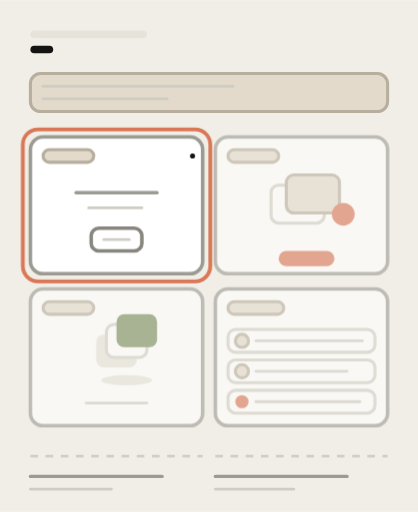
t = 0.00 s
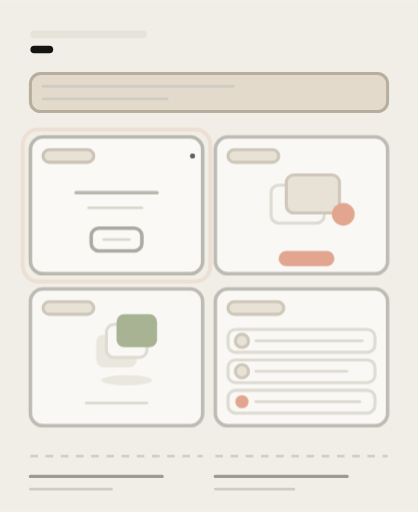
t = 1.38 s
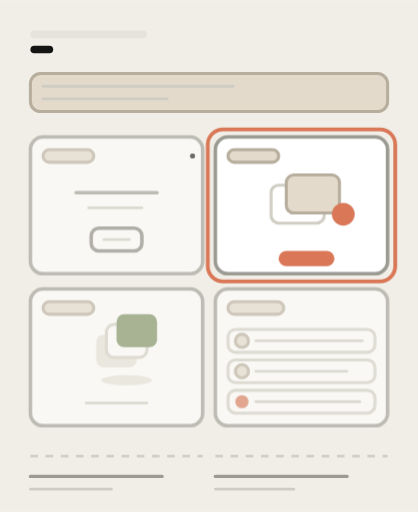
t = 2.62 s
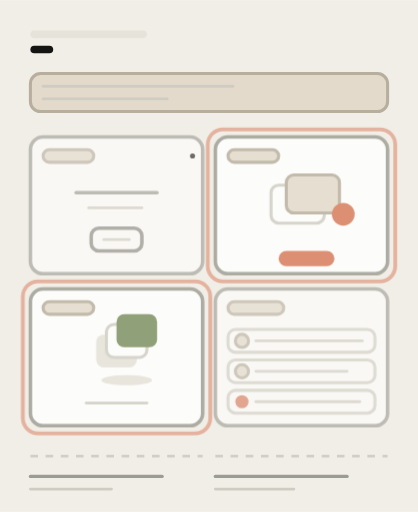
t = 4.00 s
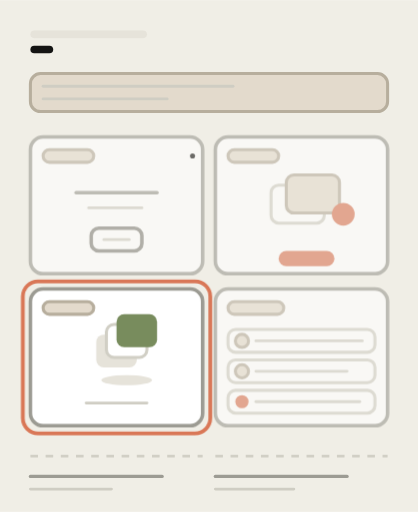
t = 5.38 s
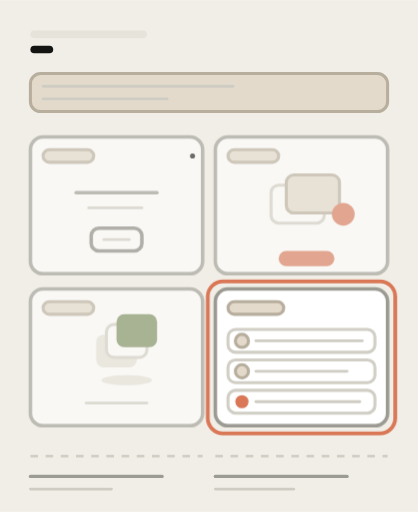
t = 6.62 s

The animated SVG that drew these frames (rendered in a browser with its animation timeline set to each time). Animation: 8 CSS @keyframes rules; one cycle of 8.00 s, repeats indefinitely.

<svg xmlns="http://www.w3.org/2000/svg" viewBox="0 0 165 202" width="165" height="202" role="img" aria-label="Animated Four stacked design-exploration artboards, each previewing a distinct empty-state direction">
  <style>
    svg{stroke-linejoin:round}
    .bg{fill:#F0EEE6}
    .frame{fill:#FFFFFF;stroke:#D1CFC5;stroke-width:1.2}
    .wh{fill:#FFFFFF;stroke:#9C9B93;stroke-width:1.4}
    .whh{fill:#FFFFFF;stroke:#D1CFC5;stroke-width:1.2}
    .oa{fill:#E3DACC;stroke:#B7AE9D;stroke-width:1.2}
    .sl{fill:#141413}
    .cl{fill:#D97757}
    .ol{fill:#788C5D}
    .fl{fill:#D1CFC5}
    .fll{fill:#E6E3DA}
    .st{fill:none;stroke:#87867F;stroke-width:1.4}
    .stt{fill:none;stroke:#6F6E68;stroke-width:2}
    .hl{fill:none;stroke:#D1CFC5;stroke-width:1}
    .ln{fill:none;stroke:#9C9B93;stroke-width:1.3;stroke-linecap:round}
    .lnf{fill:none;stroke:#CFCDC3;stroke-width:1.1;stroke-linecap:round}
    .lc{fill:none;stroke:#D97757;stroke-width:1.5;stroke-linecap:round}
    .da{stroke-dasharray:3 3}
  </style>
  <style>
    /* A clay focus ring cross-fades around each artboard in turn (A,B,C,D),
       like reviewing each design direction one by one. OPACITY ONLY — nothing
       translates or scales, so nothing can ever leave its frame. The active
       card's accent gently brightens in step. */
.a-sel{opacity:0}
.a-selA{animation:a-selA 8s ease-in-out infinite}
.a-selB{animation:a-selB 8s ease-in-out infinite}
.a-selC{animation:a-selC 8s ease-in-out infinite}
.a-selD{animation:a-selD 8s ease-in-out infinite}
@keyframes a-selA{0%,3%{opacity:1}22%,97%{opacity:0}100%{opacity:1}}
@keyframes a-selB{0%,22%{opacity:0}28%,47%{opacity:1}53%,100%{opacity:0}}
@keyframes a-selC{0%,47%{opacity:0}53%,72%{opacity:1}78%,100%{opacity:0}}
@keyframes a-selD{0%,72%{opacity:0}78%,97%{opacity:1}100%{opacity:0}}

/* the four artboards quietly dim when not the one being reviewed */
.a-cA{animation:a-dimA 8s ease-in-out infinite}
.a-cB{animation:a-dimB 8s ease-in-out infinite}
.a-cC{animation:a-dimC 8s ease-in-out infinite}
.a-cD{animation:a-dimD 8s ease-in-out infinite}
@keyframes a-dimA{0%,3%{opacity:1}22%,97%{opacity:.6}100%{opacity:1}}
@keyframes a-dimB{0%,22%{opacity:.6}28%,47%{opacity:1}53%,100%{opacity:.6}}
@keyframes a-dimC{0%,47%{opacity:.6}53%,72%{opacity:1}78%,100%{opacity:.6}}
@keyframes a-dimD{0%,72%{opacity:.6}78%,97%{opacity:1}100%{opacity:.6}}
    @media (prefers-reduced-motion: reduce){
      *{animation:none!important;transition:none!important}
      [class*="a-"],[id*="a-"]{opacity:1!important;transform:none!important;stroke-dashoffset:0!important;stroke-dasharray:none!important}
    }
  </style>
  <rect x="0" y="0" width="165" height="202" class="bg"/>

<!-- header: prompt eyebrow + prompt bar -->
<g class="a-grp a-head">
<rect x="12" y="12" width="46" height="3" rx="1.5" class="fll"/>
<rect x="12" y="18" width="9" height="3" rx="1.5" class="sl"/>
<rect x="12" y="29" width="141" height="15" rx="4" class="oa"/>
<line x1="17" y1="34" x2="92" y2="34" class="lnf"/>
<line x1="17" y1="39" x2="66" y2="39" class="lnf"/>
</g>

<!-- Artboard A — Minimal (typography + quiet button) -->
<g class="a-grp a-card a-cA">
<rect x="12" y="54" width="68" height="54" rx="5" class="wh"/>
<g class="a-fill a-fA">
<rect x="17" y="59" width="20" height="5" rx="2.5" class="oa"/>
<circle cx="76" cy="61.5" r="1" class="sl"/>
<line x1="30" y1="76" x2="62" y2="76" class="ln"/>
<line x1="35" y1="82" x2="56" y2="82" class="lnf"/>
<rect x="36" y="90" width="20" height="9" rx="3" class="st"/>
<line x1="41" y1="94.5" x2="51" y2="94.5" class="lnf"/>
</g>
</g>

<!-- Artboard B — Illustrated (spot illustration + clay focal + clay button) -->
<g class="a-grp a-card a-cB">
<rect x="85" y="54" width="68" height="54" rx="5" class="wh"/>
<g class="a-fill a-fB">
<rect x="90" y="59" width="20" height="5" rx="2.5" class="oa"/>
<rect x="107" y="73" width="21" height="15" rx="3" class="whh"/>
<rect x="113" y="69" width="21" height="15" rx="3" class="oa"/>
<circle cx="135.5" cy="84.5" r="4.5" class="cl"/>
<rect x="110" y="99" width="22" height="6" rx="3" class="cl"/>
</g>
</g>

<!-- Artboard C — Playful (floating bobbing card stack) -->
<g class="a-grp a-card a-cC">
<rect x="12" y="114" width="68" height="54" rx="5" class="wh"/>
<g class="a-fill a-fC">
<rect x="17" y="119" width="20" height="5" rx="2.5" class="oa"/>
<rect x="38" y="132" width="16" height="13" rx="3" class="fll"/>
<rect x="42" y="128" width="16" height="13" rx="3" class="whh"/>
<rect x="46" y="124" width="16" height="13" rx="3" class="ol"/>
<ellipse cx="50" cy="150" rx="10" ry="2" class="fll"/>
<line x1="34" y1="159" x2="58" y2="159" class="lnf"/>
</g>
</g>

<!-- Artboard D — Instructional (numbered steps) -->
<g class="a-grp a-card a-cD">
<rect x="85" y="114" width="68" height="54" rx="5" class="wh"/>
<g class="a-fill a-fD">
<rect x="90" y="119" width="22" height="5" rx="2.5" class="oa"/>
<rect x="90" y="130" width="58" height="9" rx="3" class="whh"/>
<circle cx="95.5" cy="134.5" r="2.6" class="oa"/>
<line x1="101" y1="134.5" x2="143" y2="134.5" class="lnf"/>
<rect x="90" y="142" width="58" height="9" rx="3" class="whh"/>
<circle cx="95.5" cy="146.5" r="2.6" class="oa"/>
<line x1="101" y1="146.5" x2="137" y2="146.5" class="lnf"/>
<rect x="90" y="154" width="58" height="9" rx="3" class="whh"/>
<circle cx="95.5" cy="158.5" r="2.6" class="cl"/>
<line x1="101" y1="158.5" x2="142" y2="158.5" class="lnf"/>
</g>
</g>

<!-- clay focus ring: cross-fades around each artboard in turn (opacity only) -->
<rect class="lc a-sel a-selA" x="9" y="51" width="74" height="60" rx="6"/>
<rect class="lc a-sel a-selB" x="82" y="51" width="74" height="60" rx="6"/>
<rect class="lc a-sel a-selC" x="9" y="111" width="74" height="60" rx="6"/>
<rect class="lc a-sel a-selD" x="82" y="111" width="74" height="60" rx="6"/>

<!-- rationale rule lines at base -->
<line x1="12" y1="180" x2="80" y2="180" class="hl da a-base a-b1"/>
<line x1="85" y1="180" x2="153" y2="180" class="hl da a-base a-b2"/>
<line x1="12" y1="188" x2="64" y2="188" class="ln a-base a-b3"/>
<line x1="12" y1="193" x2="44" y2="193" class="lnf a-base a-b3"/>
<line x1="85" y1="188" x2="137" y2="188" class="ln a-base a-b4"/>
<line x1="85" y1="193" x2="116" y2="193" class="lnf a-base a-b4"/>
</svg>
